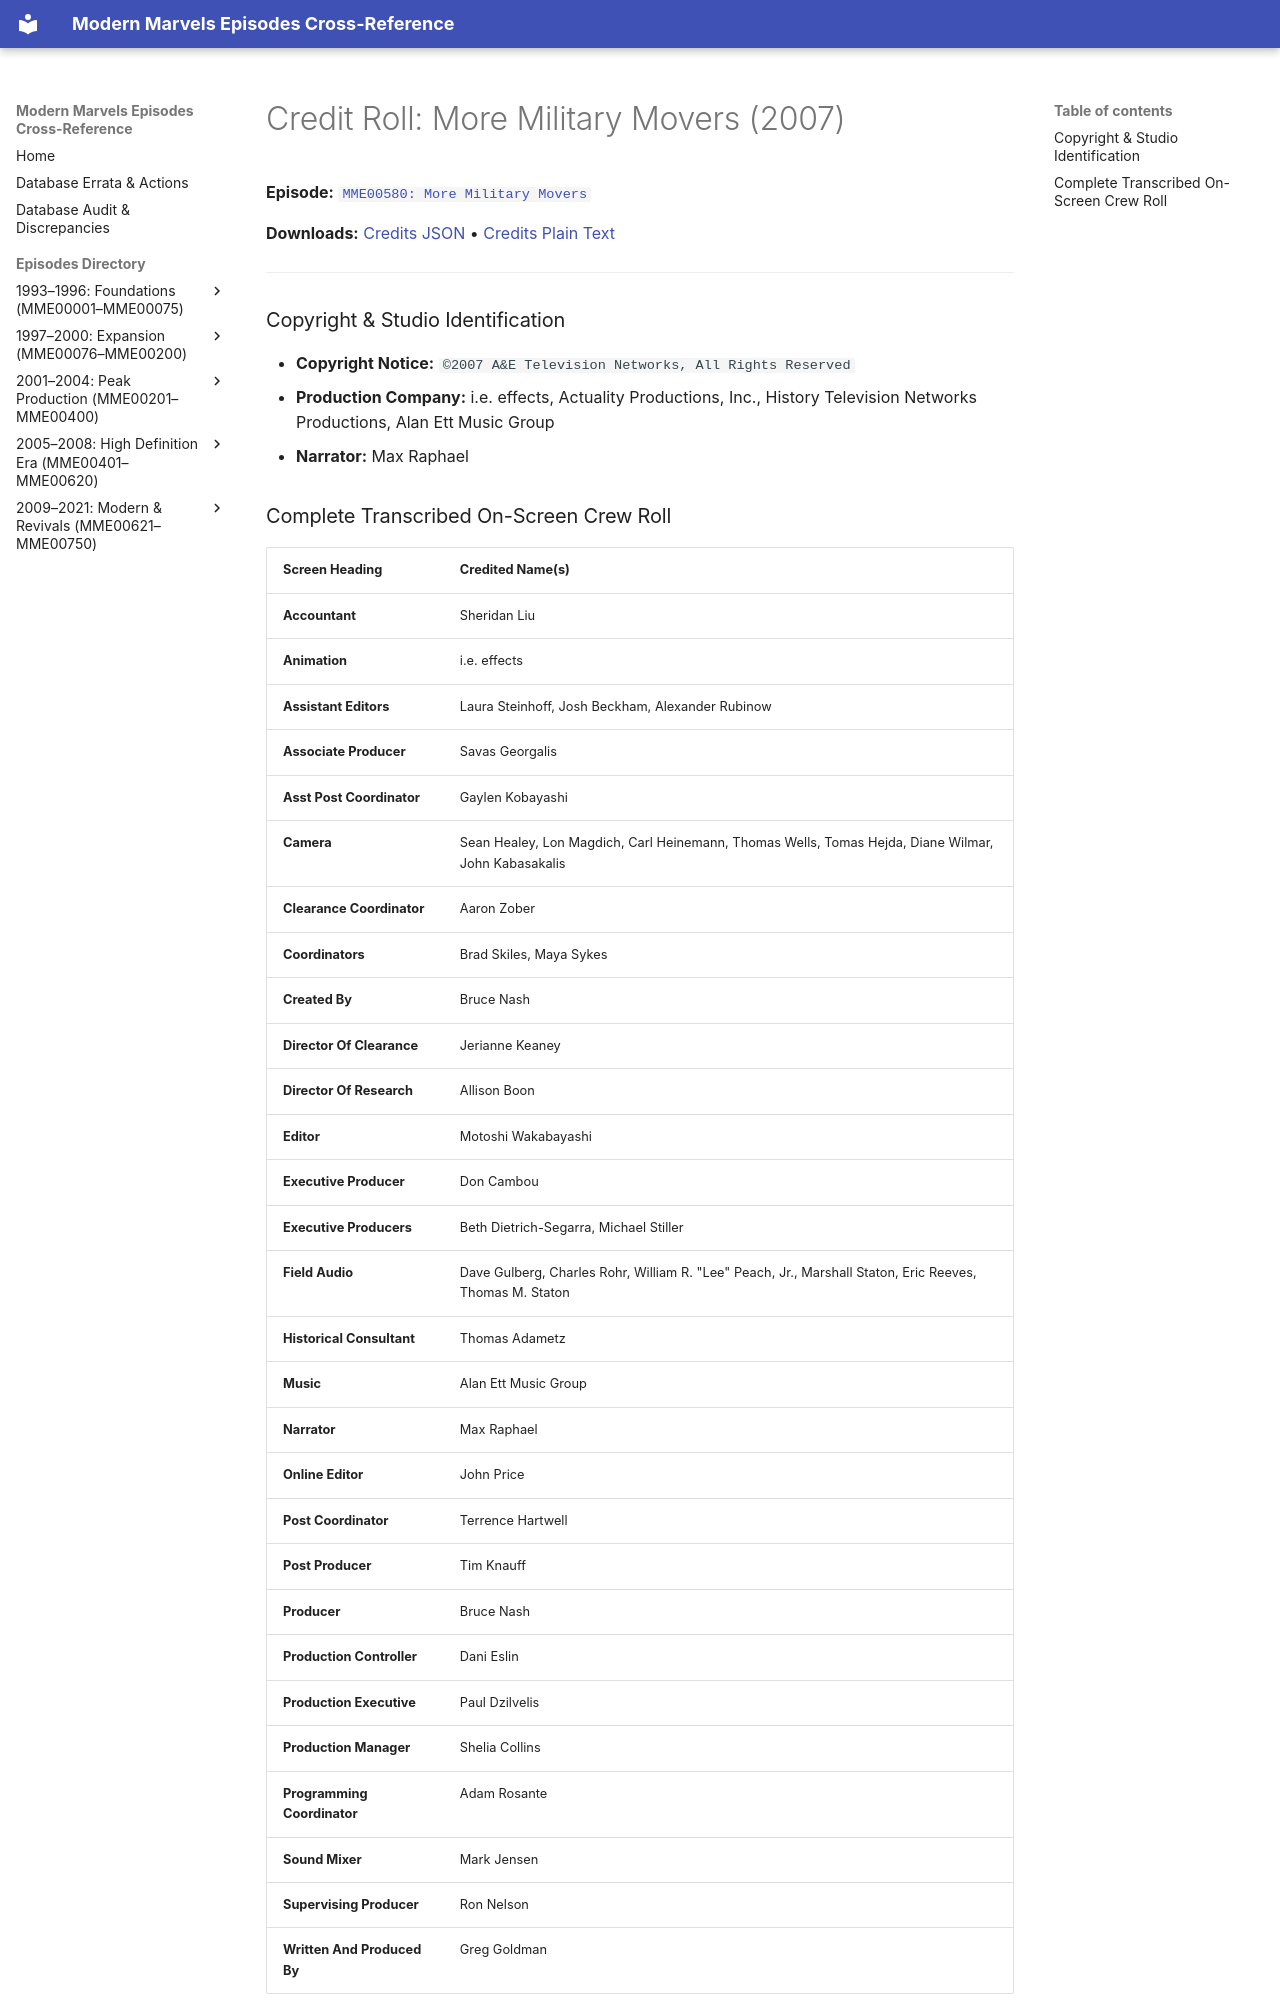

repository: ModernMarvelsFan/ModernMarvels · page: credits/MME00580-credits/index.html · generator: mkdocs

# Credit Roll: More Military Movers (2007)
**Episode:** [`MME00580: More Military Movers`](../episodes/MME00580.md)

**Downloads:** [Credits JSON](json/MME00580-credits.json) • [Credits Plain Text](txt/MME00580-credits.txt)

---

### Copyright & Studio Identification
* **Copyright Notice:** `©2007 A&E Television Networks, All Rights Reserved`
* **Production Company:** i.e. effects, Actuality Productions, Inc., History Television Networks Productions, Alan Ett Music Group
* **Narrator:** Max Raphael
